Image classification data set "gtos-mobile" (faisu07/gtos-mobile on GitHub). Class labels (31): painting, aluminum, asphalt, brick, cement, cloth, dry leaf, glass, grass, large limestone, leaf, metal cover, moss, paint cover, painting turf, paper, pebble, plastic, plastic cover, root, sand, sandpaper, shale, small limestone, soil, steel, stone asphalt, stone brick, stone cement, turf, wood chips.

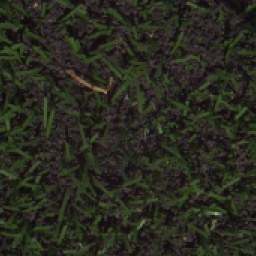
Label: turf

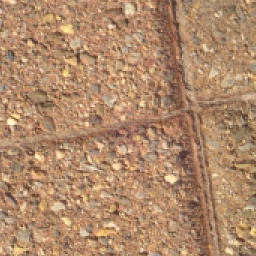
Label: stone brick

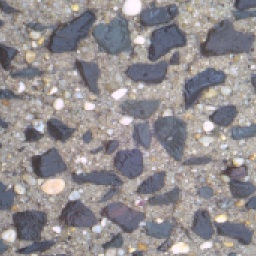
Label: stone cement

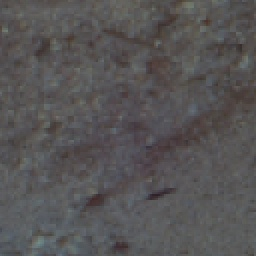
Label: sand

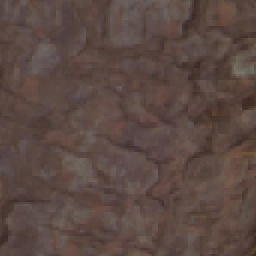
Label: root

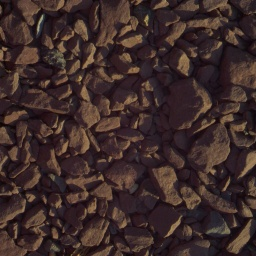
Label: shale
